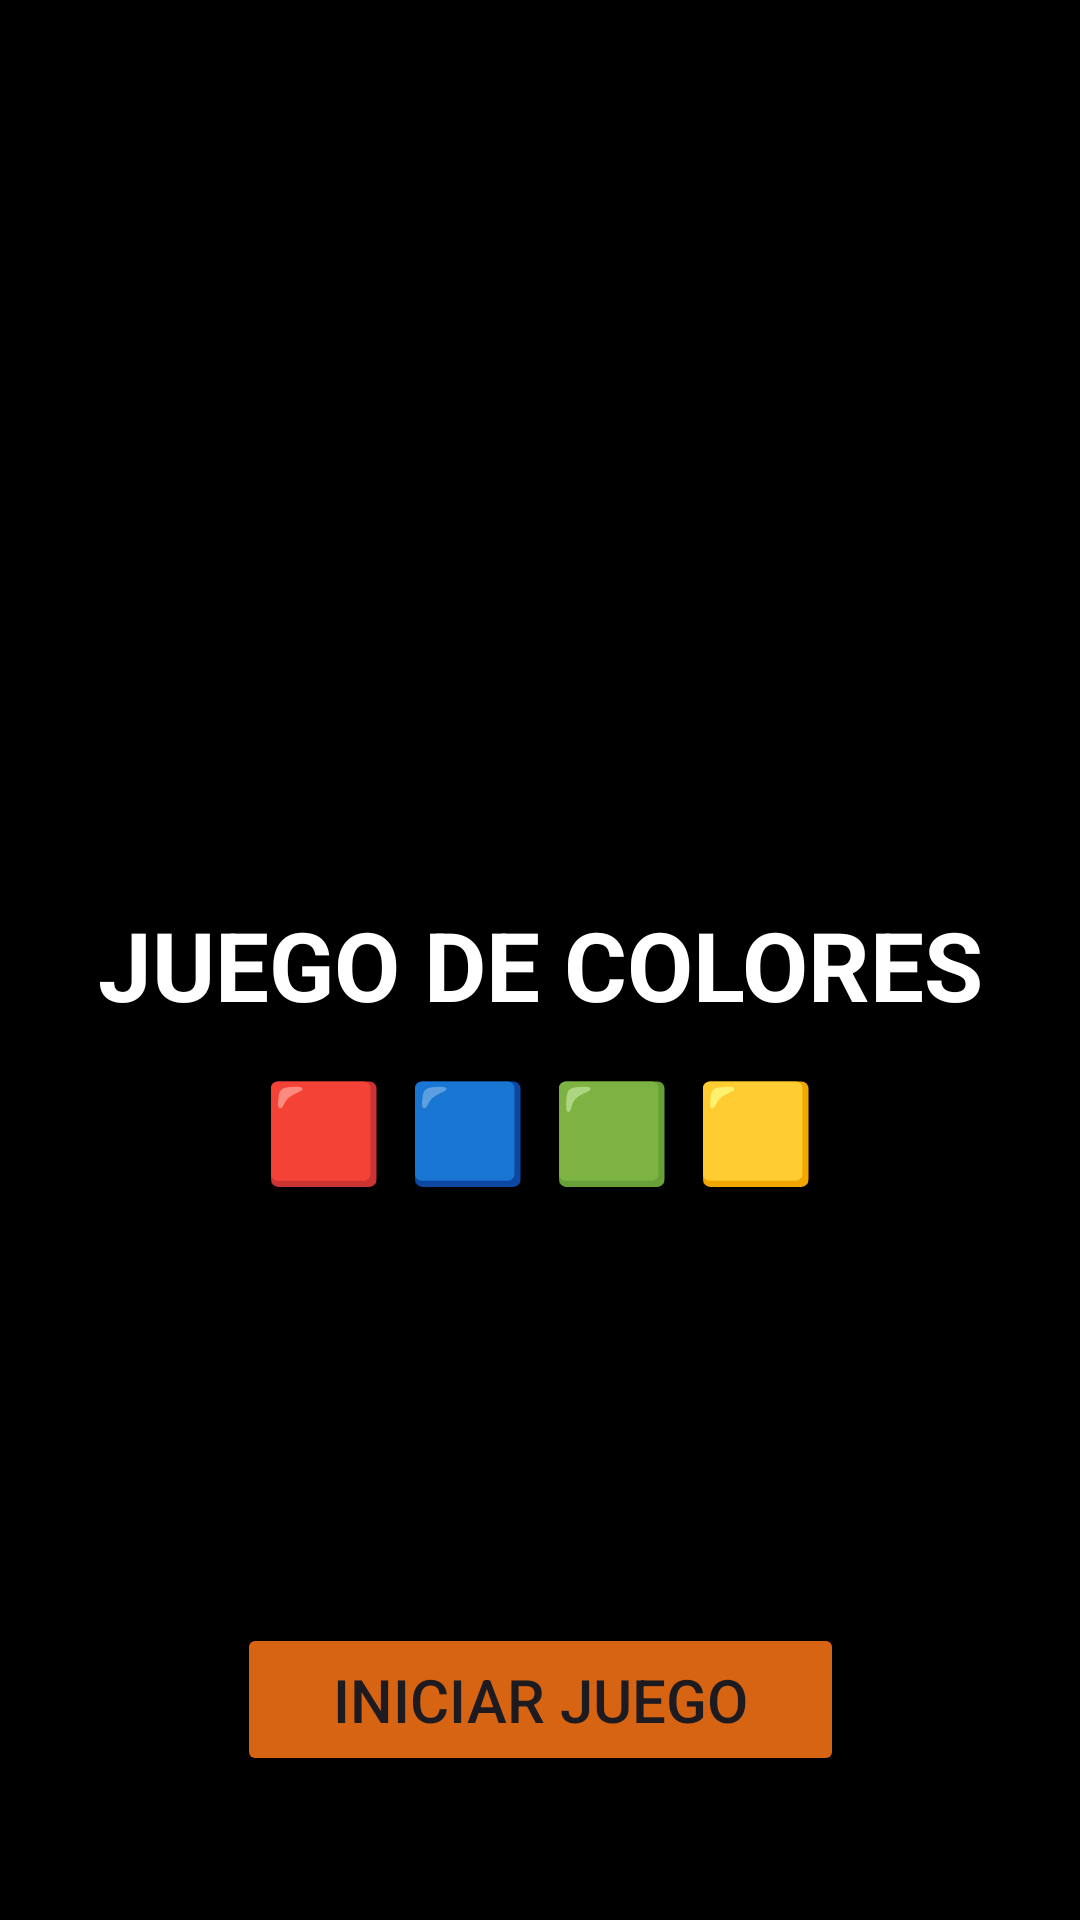

The Android layout XML behind this screen, and the referenced resources:
<!-- AndroidManifest.xml: application theme Theme.Parcialv2 -->
<!-- res/layout/fragment_inicio.xml -->
<?xml version="1.0" encoding="utf-8"?>
<androidx.constraintlayout.widget.ConstraintLayout
    xmlns:android="http://schemas.android.com/apk/res/android"
    xmlns:app="http://schemas.android.com/apk/res-auto"
    xmlns:tools="http://schemas.android.com/tools"
    android:layout_width="match_parent"
    android:layout_height="match_parent"
    android:background="@color/black"
    tools:context=".WelcomeFragment">

    
    <TextView
        android:id="@+id/textView"
        android:layout_width="wrap_content"
        android:layout_height="wrap_content"
        android:layout_marginTop="300dp"
        android:text="@string/game_title"
        android:textSize="32sp"
        android:textStyle="bold"
        android:textColor="@color/white"
        app:layout_constraintEnd_toEndOf="parent"
        app:layout_constraintStart_toStartOf="parent"
        app:layout_constraintTop_toTopOf="parent" />

    
    <TextView
        android:id="@+id/textEmojis"
        android:layout_width="wrap_content"
        android:layout_height="wrap_content"
        android:layout_marginTop="12dp"
        android:text="@string/colores"
        android:textSize="32sp"
        app:layout_constraintEnd_toEndOf="parent"
        app:layout_constraintStart_toStartOf="parent"
        app:layout_constraintTop_toBottomOf="@id/textView" />

    
    <Button
        android:id="@+id/btnIniciarJuego"
        android:layout_width="wrap_content"
        android:layout_height="wrap_content"
        android:text="@string/button_start_game"
        android:textSize="20sp"
        android:paddingHorizontal="32dp"
        android:paddingVertical="12dp"
        android:backgroundTint="@color/orange"
        app:layout_constraintBottom_toBottomOf="parent"
        app:layout_constraintStart_toStartOf="parent"
        app:layout_constraintEnd_toEndOf="parent"
        android:layout_marginBottom="48dp" />

</androidx.constraintlayout.widget.ConstraintLayout>
<!-- resources referenced by this layout -->
<resources>
  <color name="black">#FF000000</color>
  <color name="orange">#d66413</color>
  <color name="white">#FFFFFFFF</color>
  <string name="button_start_game">INICIAR JUEGO</string>
  <string name="colores">🟥    🟦    🟩    🟨</string>
  <string name="game_title">JUEGO DE COLORES</string>
  <style name="Theme.Parcialv2" parent="Base.Theme.Parcialv2" />
  <style name="Base.Theme.Parcialv2" parent="Theme.Material3.DayNight.NoActionBar">
          
          
      </style>
</resources>
